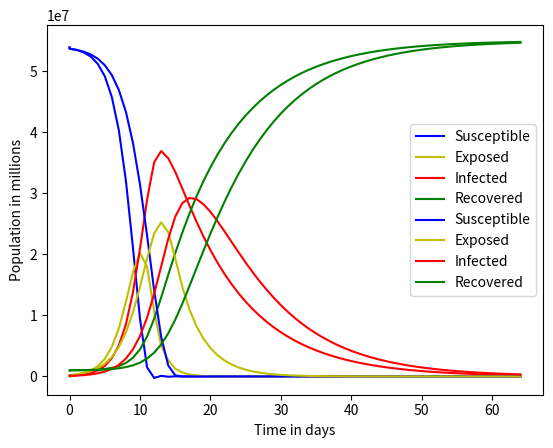

Source code (Python):
import numpy as np
import matplotlib.pyplot as plt

population = 55000000
contacts_per_day = 49
chance_infection = 0.09
transmission_coeff = chance_infection * (1/population) * contacts_per_day
duration = 65
step_size = 0.5
h = step_size
infectious_time = 5

i0 = 1e5
r0 = 1e6
e0 = 0
s0 = population - i0 - r0 - e0

beta = transmission_coeff

def seir_model(s0,e0,i0,r0,latency):
    latency_time = latency
    
    s = np.zeros(duration + 1)
    e = np.zeros(duration + 1)
    i = np.zeros(duration + 1)
    r = np.zeros(duration + 1)
    
    t = np.zeros(duration + 1)

    e[0] = e0
    i[0] = i0
    r[0] = r0
    s[0] = s0

    for step in range(duration):
        s2e = h * beta * s[step] * i[step]
        e2i = h / latency_time * e[step]
        i2r = h / infectious_time * i[step]

        s[step+1] = s[step] - s2e
        e[step+1] = e[step] + s2e - e2i
        i[step+1] = i[step] + e2i - i2r
        r[step+1] = r[step] + i2r
        
        t[step+1] = step

    return s, e, i, r, t

def plot_me(S, E, I, R, times):
    plt.plot(times, S, '-b', label = "Susceptible")
    plt.plot(times, E, '-y', label = "Exposed")
    plt.plot(times, I, '-r', label = "Infected")
    plt.plot(times, R, '-g', label = "Recovered")
    
    plt.xlabel('Time in days')
    plt.ylabel('Population in millions')
    plt.legend()
    plt.show()

plot_me(*seir_model(s0,e0,i0,r0,1))

amount_vaccines = ((1 / infectious_time) / (transmission_coeff * population))
amount_vaccines

plot_me(*seir_model(s0,e0,i0,r0,2))

